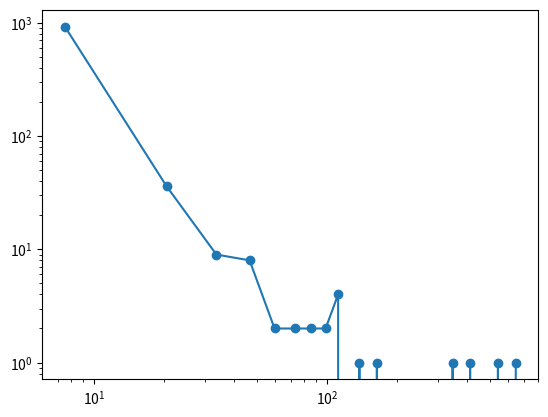
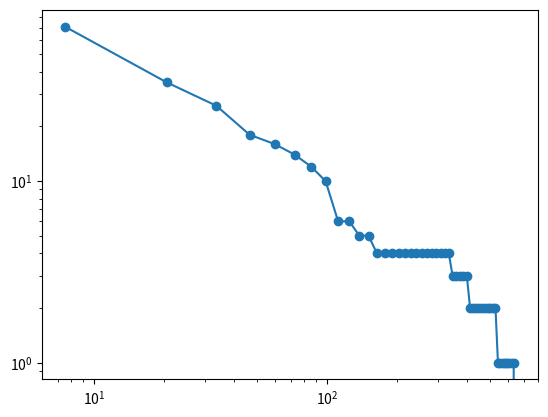
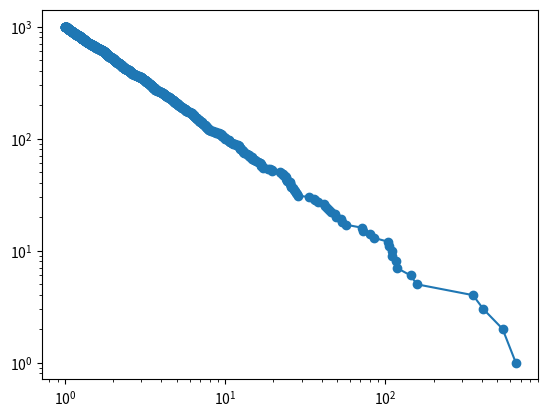

Python code for these plots, in order:
# -*- coding: utf-8 -*-
"""
Created on Sun Aug 01 19:20:16 2010

Author: josef-pktd
"""


from __future__ import print_function
import numpy as np
from scipy import stats
import matplotlib.pyplot as plt

nobs = 1000
r = stats.pareto.rvs(1, size=nobs)

#rhisto = np.histogram(r, bins=20)
rhisto, e = np.histogram(np.clip(r, 0 , 1000), bins=50)
plt.figure()
plt.loglog(e[:-1]+np.diff(e)/2, rhisto, '-o')
plt.figure()
plt.loglog(e[:-1]+np.diff(e)/2, nobs-rhisto.cumsum(), '-o')
##plt.figure()
##plt.plot(e[:-1]+np.diff(e)/2, rhisto.cumsum(), '-o')
##plt.figure()
##plt.semilogx(e[:-1]+np.diff(e)/2, nobs-rhisto.cumsum(), '-o')

rsind = np.argsort(r)
rs = r[rsind]
rsf = nobs-rsind.argsort()
plt.figure()
plt.loglog(rs, nobs-np.arange(nobs), '-o')
print(stats.linregress(np.log(rs), np.log(nobs-np.arange(nobs))))

plt.show()
